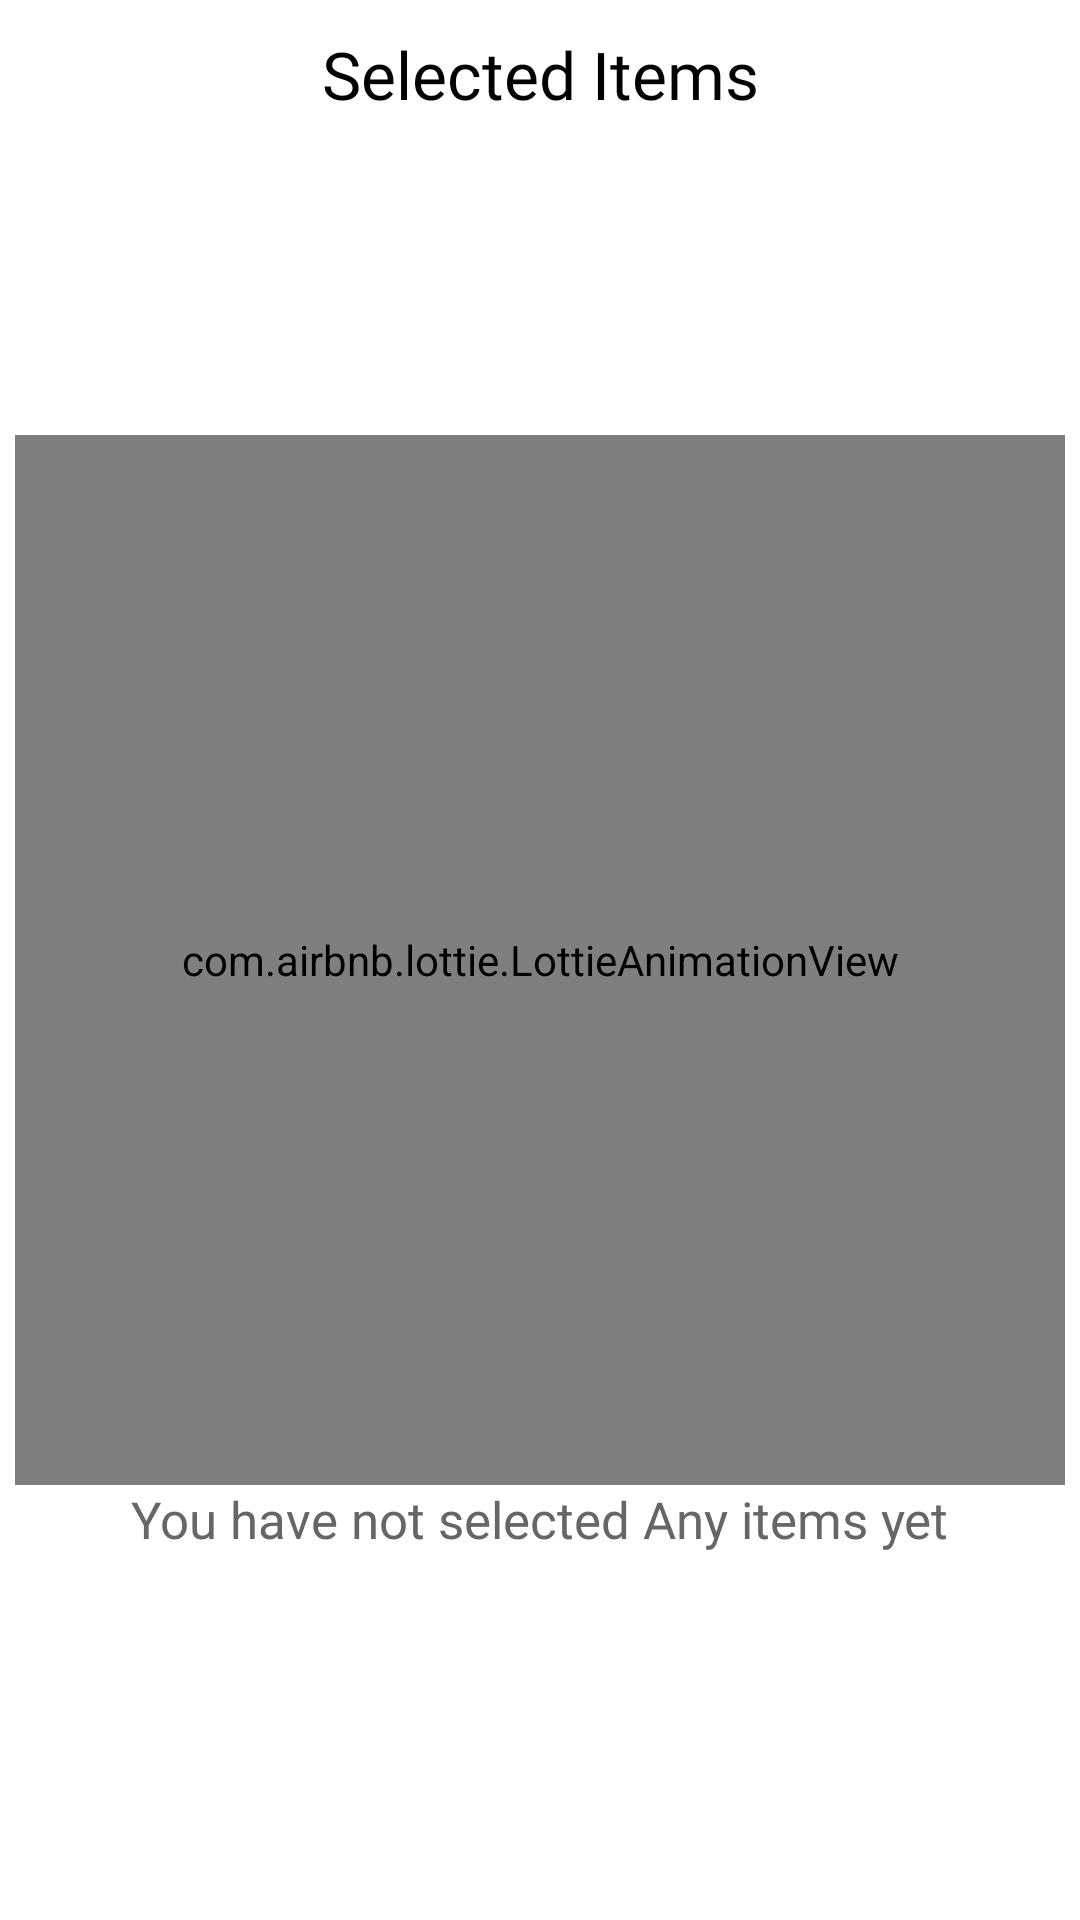

Android layout source for this screen:
<!-- AndroidManifest.xml: application theme Theme.EcommerceApplication -->
<!-- res/layout/fragment_cart.xml -->
<?xml version="1.0" encoding="utf-8"?>
<androidx.constraintlayout.widget.ConstraintLayout xmlns:android="http://schemas.android.com/apk/res/android"
    xmlns:app="http://schemas.android.com/apk/res-auto"
    xmlns:tools="http://schemas.android.com/tools"
    android:layout_width="match_parent"
    android:layout_height="match_parent"
    tools:context=".fragments.shopping.CartFragment">

    <TextView
        android:id="@+id/cart_text"
        style="@style/h3"
        android:layout_width="wrap_content"
        android:layout_height="wrap_content"
        android:layout_margin="10dp"
        android:layout_marginBottom="20dp"
        android:text="@string/selected_items"
        app:layout_constraintEnd_toEndOf="parent"
        app:layout_constraintStart_toStartOf="parent"
        app:layout_constraintTop_toTopOf="parent" />

    <com.airbnb.lottie.LottieAnimationView
        android:id="@+id/lottie_animation_view"
        android:layout_width="350dp"
        android:layout_height="350dp"
        app:layout_constraintBottom_toBottomOf="parent"
        app:layout_constraintEnd_toEndOf="parent"
        app:layout_constraintStart_toStartOf="parent"
        app:layout_constraintTop_toTopOf="parent"
        app:lottie_autoPlay="true"
        app:lottie_loop="true"
        app:lottie_rawRes="@raw/animation_llxb59y0" />

    <TextView
        android:id="@+id/empty_cart_text"
        style="@style/h2"
        android:layout_width="wrap_content"
        android:layout_height="wrap_content"
        android:text="@string/you_have_not_selected_any_items_yet"
        app:layout_constraintEnd_toEndOf="parent"
        app:layout_constraintStart_toStartOf="parent"
        app:layout_constraintTop_toBottomOf="@id/lottie_animation_view" />

    <androidx.recyclerview.widget.RecyclerView
        android:id="@+id/cart_item_recycler_view"
        android:layout_width="match_parent"
        android:layout_height="0dp"
        android:visibility="gone"
        app:layout_constraintBottom_toTopOf="@id/total_amout_lyt"
        app:layout_constraintEnd_toEndOf="parent"
        app:layout_constraintStart_toStartOf="parent"
        app:layout_constraintTop_toBottomOf="@id/cart_text" />

    <FrameLayout
        android:id="@+id/total_amout_lyt"
        android:layout_width="match_parent"
        android:layout_height="50dp"
        android:layout_margin="10dp"
        android:background="@color/g_white"
        android:visibility="gone"
        app:layout_constraintBottom_toTopOf="@id/cart_checkout_btn"
        app:layout_constraintEnd_toEndOf="parent"
        app:layout_constraintStart_toStartOf="parent"
        app:layout_constraintTop_toBottomOf="@id/cart_item_recycler_view">

        <TextView
            android:id="@+id/total_amout_text"
            style="@style/h3"
            android:layout_width="wrap_content"
            android:layout_height="match_parent"
            android:layout_gravity="start"
            android:padding="12dp"
            android:text="@string/total_amount"
            />

        <TextView
            android:id="@+id/total_amout_price"
            style="@style/h3"
            android:layout_width="wrap_content"
            android:layout_height="match_parent"
            android:layout_gravity="end"
            android:padding="12dp"
            android:text="10"
            />
    </FrameLayout>

    <androidx.appcompat.widget.AppCompatButton
        android:id="@+id/cart_checkout_btn"
        style="@style/blueButtonStyle"
        android:layout_width="match_parent"
        android:layout_height="50dp"
        android:layout_marginStart="20dp"
        android:layout_marginTop="10dp"
        android:layout_marginEnd="20dp"
        android:layout_marginBottom="20dp"
        android:text="@string/checkout"
        android:visibility="gone"
        app:layout_constraintBottom_toBottomOf="parent"
        app:layout_constraintStart_toStartOf="parent"
        app:layout_constraintTop_toBottomOf="@id/total_amout_lyt" />


</androidx.constraintlayout.widget.ConstraintLayout>
<!-- resources referenced by this layout -->
<resources>
  <color name="g_white">#F5F8FA</color>
  <string name="checkout">Checkout</string>
  <string name="selected_items">Selected Items</string>
  <string name="total_amount">Total Amount</string>
  <string name="you_have_not_selected_any_items_yet">You have not selected Any items yet</string>
  <style name="blueButtonStyle">
          <item name="android:background">@drawable/blue_background</item>
          <item name="android:fontFamily">@font/kurale</item>
          <item name="android:textColor">@color/white</item>
          <item name="android:textSize">@dimen/h2TextSize</item>
          <item name="android:textAllCaps">false</item>
      </style>
  <style name="h2">
          <item name="android:fontFamily">@font/amaranth</item>
          <item name="android:textColor">@color/g_gray700</item>
          <item name="android:textSize">@dimen/h2TextSize</item>
      </style>
  <style name="h3">
          <item name="android:fontFamily">@font/amaranth</item>
          <item name="android:textColor">@color/black</item>
          <item name="android:textSize">@dimen/h3TextSize</item>
      </style>
  <style name="Theme.EcommerceApplication" parent="Theme.MaterialComponents.Light.NoActionBar">
          
          <item name="colorPrimary">@color/purple_500</item>
          <item name="colorPrimaryVariant">@color/purple_700</item>
          <item name="colorOnPrimary">@color/white</item>
          
          <item name="colorSecondary">@color/teal_200</item>
          <item name="colorSecondaryVariant">@color/teal_700</item>
          <item name="colorOnSecondary">@color/black</item>
          
          <item name="android:statusBarColor">?attr/colorPrimaryVariant</item>
          
      </style>
  <color name="white">#FFFFFFFF</color>
  <dimen name="h2TextSize">17sp</dimen>
  <color name="g_gray700">#666666</color>
  <color name="black">#FF000000</color>
  <dimen name="h3TextSize">22sp</dimen>
  <color name="purple_500">#FF6200EE</color>
  <color name="purple_700">#FF3700B3</color>
  <color name="teal_200">#FF03DAC5</color>
  <color name="teal_700">#FF018786</color>
</resources>
